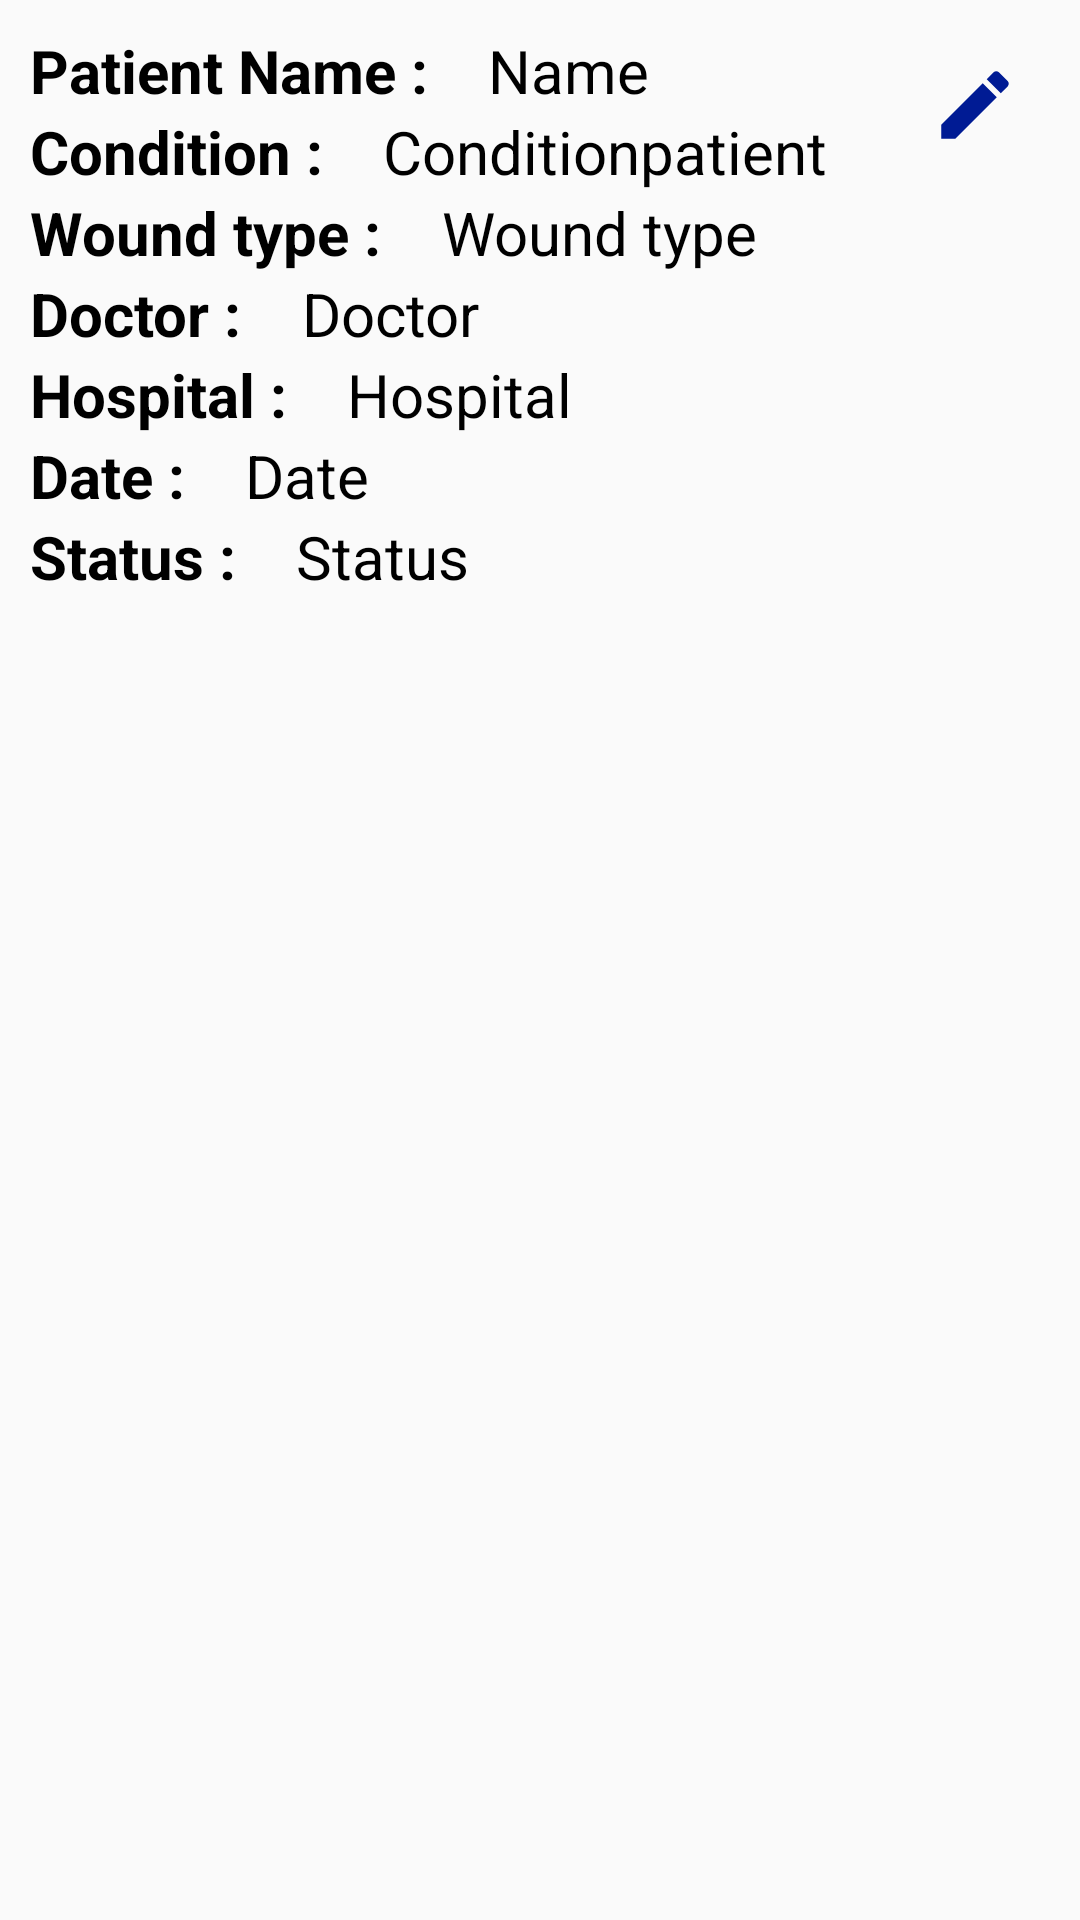

Write the Android layout XML for this screen, with the resource values it uses.
<!-- AndroidManifest.xml: application theme AppTheme -->
<!-- res/layout/adapter_reports.xml -->
<?xml version="1.0" encoding="utf-8"?>
<RelativeLayout
    xmlns:android="http://schemas.android.com/apk/res/android"
    android:layout_width="match_parent"
    android:layout_height="wrap_content">

    <ImageView
        android:id="@+id/imgEdit"
        android:layout_width="70dp"
        android:layout_height="70dp"
        android:src="@drawable/ic_edit"
        android:layout_alignParentEnd="true"
        android:padding="20dp"/>

    <LinearLayout
        android:layout_width="match_parent"
        android:layout_height="wrap_content"
        android:orientation="vertical"
        android:padding="10dp">

        <LinearLayout
            android:layout_width="match_parent"
            android:layout_height="wrap_content"
            android:orientation="horizontal">

            <TextView
                android:layout_width="wrap_content"
                android:layout_height="wrap_content"
                android:text="Patient Name :"
                android:textColor="#000"
                android:textStyle="bold"
                android:textSize="20sp"/>

            <TextView
                android:id="@+id/textPatientName"
                android:layout_width="wrap_content"
                android:layout_height="wrap_content"
                android:text="Name"
                android:textColor="#000"
                android:layout_marginStart="20dp"
                android:textSize="20sp"/>

        </LinearLayout>

        <LinearLayout
            android:layout_width="match_parent"
            android:layout_height="wrap_content"
            android:orientation="horizontal">

            <TextView
                android:layout_width="wrap_content"
                android:layout_height="wrap_content"
                android:text="Condition :"
                android:textColor="#000"
                android:textStyle="bold"
                android:textSize="20sp"/>

            <TextView
                android:id="@+id/textCondition"
                android:layout_width="wrap_content"
                android:layout_height="wrap_content"
                android:text="Conditionpatient"
                android:textColor="#000"
                android:layout_marginStart="20dp"
                android:textSize="20sp"/>

        </LinearLayout>

        <LinearLayout
            android:layout_width="match_parent"
            android:layout_height="wrap_content"
            android:orientation="horizontal">

            <TextView
                android:layout_width="wrap_content"
                android:layout_height="wrap_content"
                android:text="Wound type :"
                android:textColor="#000"
                android:textStyle="bold"
                android:textSize="20sp"/>

            <TextView
                android:id="@+id/textWoundType"
                android:layout_width="wrap_content"
                android:layout_height="wrap_content"
                android:text="Wound type"
                android:textColor="#000"
                android:layout_marginStart="20dp"
                android:textSize="20sp"/>

        </LinearLayout>

        <LinearLayout
            android:layout_width="match_parent"
            android:layout_height="wrap_content"
            android:orientation="horizontal">

            <TextView
                android:layout_width="wrap_content"
                android:layout_height="wrap_content"
                android:text="Doctor :"
                android:textColor="#000"
                android:textStyle="bold"
                android:textSize="20sp"/>

            <TextView
                android:id="@+id/textDoctor"
                android:layout_width="wrap_content"
                android:layout_height="wrap_content"
                android:text="Doctor"
                android:textColor="#000"
                android:layout_marginStart="20dp"
                android:textSize="20sp"/>

        </LinearLayout>

        <LinearLayout
            android:layout_width="match_parent"
            android:layout_height="wrap_content"
            android:orientation="horizontal">

            <TextView
                android:layout_width="wrap_content"
                android:layout_height="wrap_content"
                android:text="Hospital :"
                android:textColor="#000"
                android:textStyle="bold"
                android:textSize="20sp"/>

            <TextView
                android:id="@+id/textHospital"
                android:layout_width="wrap_content"
                android:layout_height="wrap_content"
                android:text="Hospital"
                android:textColor="#000"
                android:layout_marginStart="20dp"
                android:textSize="20sp"/>

        </LinearLayout>

        <LinearLayout
            android:layout_width="match_parent"
            android:layout_height="wrap_content"
            android:orientation="horizontal">

            <TextView
                android:layout_width="wrap_content"
                android:layout_height="wrap_content"
                android:text="Date :"
                android:textColor="#000"
                android:textStyle="bold"
                android:textSize="20sp"/>

            <TextView
                android:id="@+id/textDate"
                android:layout_width="wrap_content"
                android:layout_height="wrap_content"
                android:text="Date"
                android:textColor="#000"
                android:layout_marginStart="20dp"
                android:textSize="20sp"/>

        </LinearLayout>

        <LinearLayout
            android:layout_width="match_parent"
            android:layout_height="wrap_content"
            android:orientation="horizontal">

            <TextView
                android:layout_width="wrap_content"
                android:layout_height="wrap_content"
                android:text="Status :"
                android:textColor="#000"
                android:textStyle="bold"
                android:textSize="20sp"/>

            <TextView
                android:id="@+id/textStatus"
                android:layout_width="wrap_content"
                android:layout_height="wrap_content"
                android:text="Status"
                android:textColor="#000"
                android:layout_marginStart="20dp"
                android:textSize="20sp"/>

        </LinearLayout>

    </LinearLayout>

</RelativeLayout>
<!-- resources referenced by this layout -->
<resources>
  <!-- drawable ic_edit (drawable) -->
  <vector xmlns:android="http://schemas.android.com/apk/res/android"
          android:width="24dp"
          android:height="24dp"
          android:viewportWidth="24.0"
          android:viewportHeight="24.0">
      <path
          android:fillColor="#001B94"
          android:pathData="M3,17.25V21h3.75L17.81,9.94l-3.75,-3.75L3,17.25zM20.71,7.04c0.39,-0.39 0.39,-1.02 0,-1.41l-2.34,-2.34c-0.39,-0.39 -1.02,-0.39 -1.41,0l-1.83,1.83 3.75,3.75 1.83,-1.83z"/>
  </vector>
  <style name="AppTheme" parent="Theme.AppCompat.Light.DarkActionBar">
          
          <item name="colorPrimary">@color/colorPrimary</item>
          <item name="colorPrimaryDark">@color/colorPrimaryDark</item>
          <item name="colorAccent">@color/colorAccent</item>
      </style>
  <color name="colorPrimary">#001B94 </color>
  <color name="colorPrimaryDark">#001B94 </color>
  <color name="colorAccent">#03DAC5</color>
</resources>
